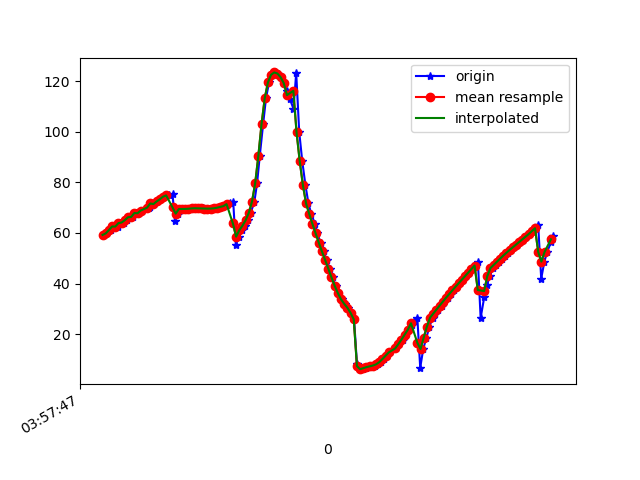

The file beside this chart, header and first rows:
1618545468011, 1241144114062930, 59.224796, 44.61191, -39.707115
1618545468024, 1241144133293700, 59.83, 45.31, -39.97
1618545468045, 1241144152524470, 61.08, 46, -41.5
1618545468056, 1241144171755240, 61.19, 46.22, -41.72
1618545468075, 1241144190986010, 62.56, 47.02, -43.59
1618545468095, 1241144210216780, 62.54, 46.95, -43.89
1618545468114, 1241144229447550, 63.9, 47.84, -45.58
1618545468133, 1241144248678320, 64.14, 47.68, -46.33
1618545468152, 1241144267909090, 65.07, 48.43, -47.26
1618545468172, 1241144287139860, 66.22, 48.63, -49.01
1618545468192, 1241144306370630, 66.34, 48.65, -49.24
1618545468211, 1241144325601400, 67.88, 49.16, -51.38
1618545468229, 1241144344832170, 67.8, 48.69, -51.82
1618545468247, 1241144364062940, 68.87, 49.24, -53.28
1618545468293, 1241144383293710, 69.9, 49.15, -55.04
1618545468298, 1241144402524480, 70.13, 49.1, -55.29
1618545468307, 1241144421755250, 71.66, 49.33, -57.57
1618545468323, 1241144440986020, 71.44, 48.7, -57.83
1618545468342, 1241144460216790, 72.46, 49.03, -59.1
1618545468361, 1241144479447560, 73.32, 48.69, -61.31
1618545468381, 1241144498678330, 74.33, 48.73, -62.97
1618545468400, 1241144517909100, 74.66, 48.47, -63.85
1618545468418, 1241144537139870, 75.05, 48.23, -64.76
1618545468440, 1241144556370640, 75.42, 48, -65.64
1618545468455, 1241144575601410, 64.82, 48.22, -55.16
1618545468475, 1241144594832180, 67.64, 47.83, -62.5
1618545468494, 1241144614062950, 69.46, 47.24, -67.54
1618545468513, 1241144633293720, 69.47, 47, -68.06
1618545468532, 1241144652524490, 69.5, 46.78, -68.6
1618545468551, 1241144671755260, 69.58, 46.58, -69.17
1618545468574, 1241144690986030, 69.71, 46.43, -69.8
1618545468589, 1241144710216800, 69.78, 46.31, -70.39
1618545468608, 1241144729447570, 69.76, 46.21, -70.9
1618545468629, 1241144748678340, 69.7, 46.17, -71.36
1618545468649, 1241144767909110, 69.65, 46.25, -71.76
1618545468667, 1241144787139880, 69.63, 46.51, -72.12
1618545468685, 1241144806370650, 69.65, 46.95, -72.43
1618545468705, 1241144825601420, 69.76, 47.61, -72.79
1618545468724, 1241144844832190, 69.99, 48.5, -73.28
1618545468741, 1241144864062960, 70.29, 49.59, -73.83
1618545468761, 1241144883293730, 70.62, 50.91, -74.39
1618545468781, 1241144902524500, 71.12, 52.45, -75.09
1618545468799, 1241144921755270, 71.69, 54.23, -75.9
1618545468822, 1241144940986040, 72.14, 56.22, -76.66
1618545468838, 1241144960216810, 55.35, 60.11, -68.52
1618545468857, 1241144979447580, 58.55, 61.35, -76.47
1618545468877, 1241144998678350, 61.08, 63.59, -81.23
1618545468896, 1241145017909120, 62.88, 66.25, -84.18
1618545468914, 1241145037139890, 65.04, 68.88, -87.79
1618545468932, 1241145056370660, 67.96, 71.43, -92.46
1618545468955, 1241145075601430, 72.39, 73.76, -98.95
1618545468972, 1241145094832200, 79.66, 75.59, -108.5
1618545468989, 1241145114062970, 90.59, 76.48, -121.9
1618545469010, 1241145133293740, 103.1, 76.04, -136.9
1618545469028, 1241145152524510, 113.2, 74.46, -149.7
1618545469047, 1241145171755280, 119.5, 72.36, -158.6
1618545469065, 1241145190986050, 122.6, 70.22, -164.2
1618545469085, 1241145210216820, 123.5, 68.24, -167.5
1618545469105, 1241145229447590, 123, 66.63, -169.3
1618545469123, 1241145248678360, 121.6, 65.37, -169.9
1618545469142, 1241145267909130, 119.2, 64.29, -169.5
... 88 more rows
